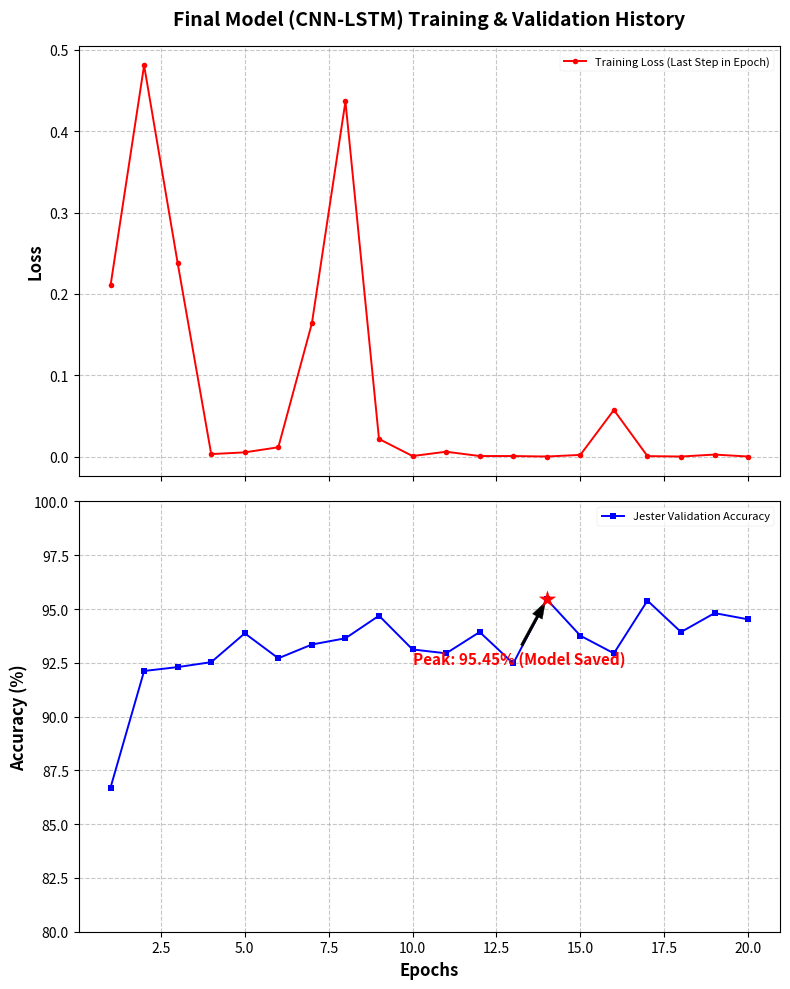

Generate this figure with matplotlib:
import matplotlib.pyplot as plt
import numpy as np

def plot_final_results():
    epochs = np.arange(1, 21)
    val_accs = [
        86.70, 92.12, 92.30, 92.53, 93.87, 92.71, 93.35, 93.64, 94.69, 93.12,
        92.94, 93.93, 92.47, 95.45, 93.76, 92.94, 95.39, 93.93, 94.81, 94.52
    ]
    peak_epoch = np.argmax(val_accs) + 1
    peak_acc = val_accs[peak_epoch - 1]

    train_loss_epochs = np.arange(1, 21)
    train_losses = [
        0.2105, 0.4810, 0.2380, 0.0032, 0.0053, 0.0116, 0.1639, 0.4366, 0.0218, 0.0008,
        0.0061, 0.0008, 0.0008, 0.0002, 0.0022, 0.0574, 0.0007, 0.0002, 0.0026, 0.0002
    ]

    fig, (ax1, ax2) = plt.subplots(2, 1, figsize=(8, 10), sharex=True)
    plt.style.use('seaborn-v0_8-paper')

    ax1.plot(train_loss_epochs, train_losses, 'r-o', markersize=4, label='Training Loss (Last Step in Epoch)')
    ax1.set_ylabel('Loss', fontsize=12, fontweight='bold')
    ax1.set_title('Final Model (CNN-LSTM) Training & Validation History', fontsize=14, fontweight='bold', pad=15)
    ax1.grid(True, linestyle='--', alpha=0.7)
    ax1.legend()

    ax2.plot(epochs, val_accs, 'b-s', markersize=4, label='Jester Validation Accuracy')
    
    ax2.scatter(peak_epoch, peak_acc, s=150, c='red', marker='*', zorder=5)
    ax2.annotate(f'Peak: {peak_acc:.2f}% (Model Saved)', 
                 xy=(peak_epoch, peak_acc), xytext=(peak_epoch-4, peak_acc-3),
                 arrowprops=dict(facecolor='black', shrink=0.05, width=2, headwidth=8),
                 fontsize=11, fontweight='bold', color='red')
    
    ax2.set_xlabel('Epochs', fontsize=12, fontweight='bold')
    ax2.set_ylabel('Accuracy (%)', fontsize=12, fontweight='bold')
    ax2.grid(True, linestyle='--', alpha=0.7)
    ax2.set_ylim(80, 100) 
    ax2.legend()

    plt.tight_layout()
    filename = 'learning_curves_final.png'
    plt.savefig(filename, dpi=300) 
    print(f"Successfully generated Final Learning Curves: {filename}")
    plt.show()

if __name__ == "__main__":
    plot_final_results()
